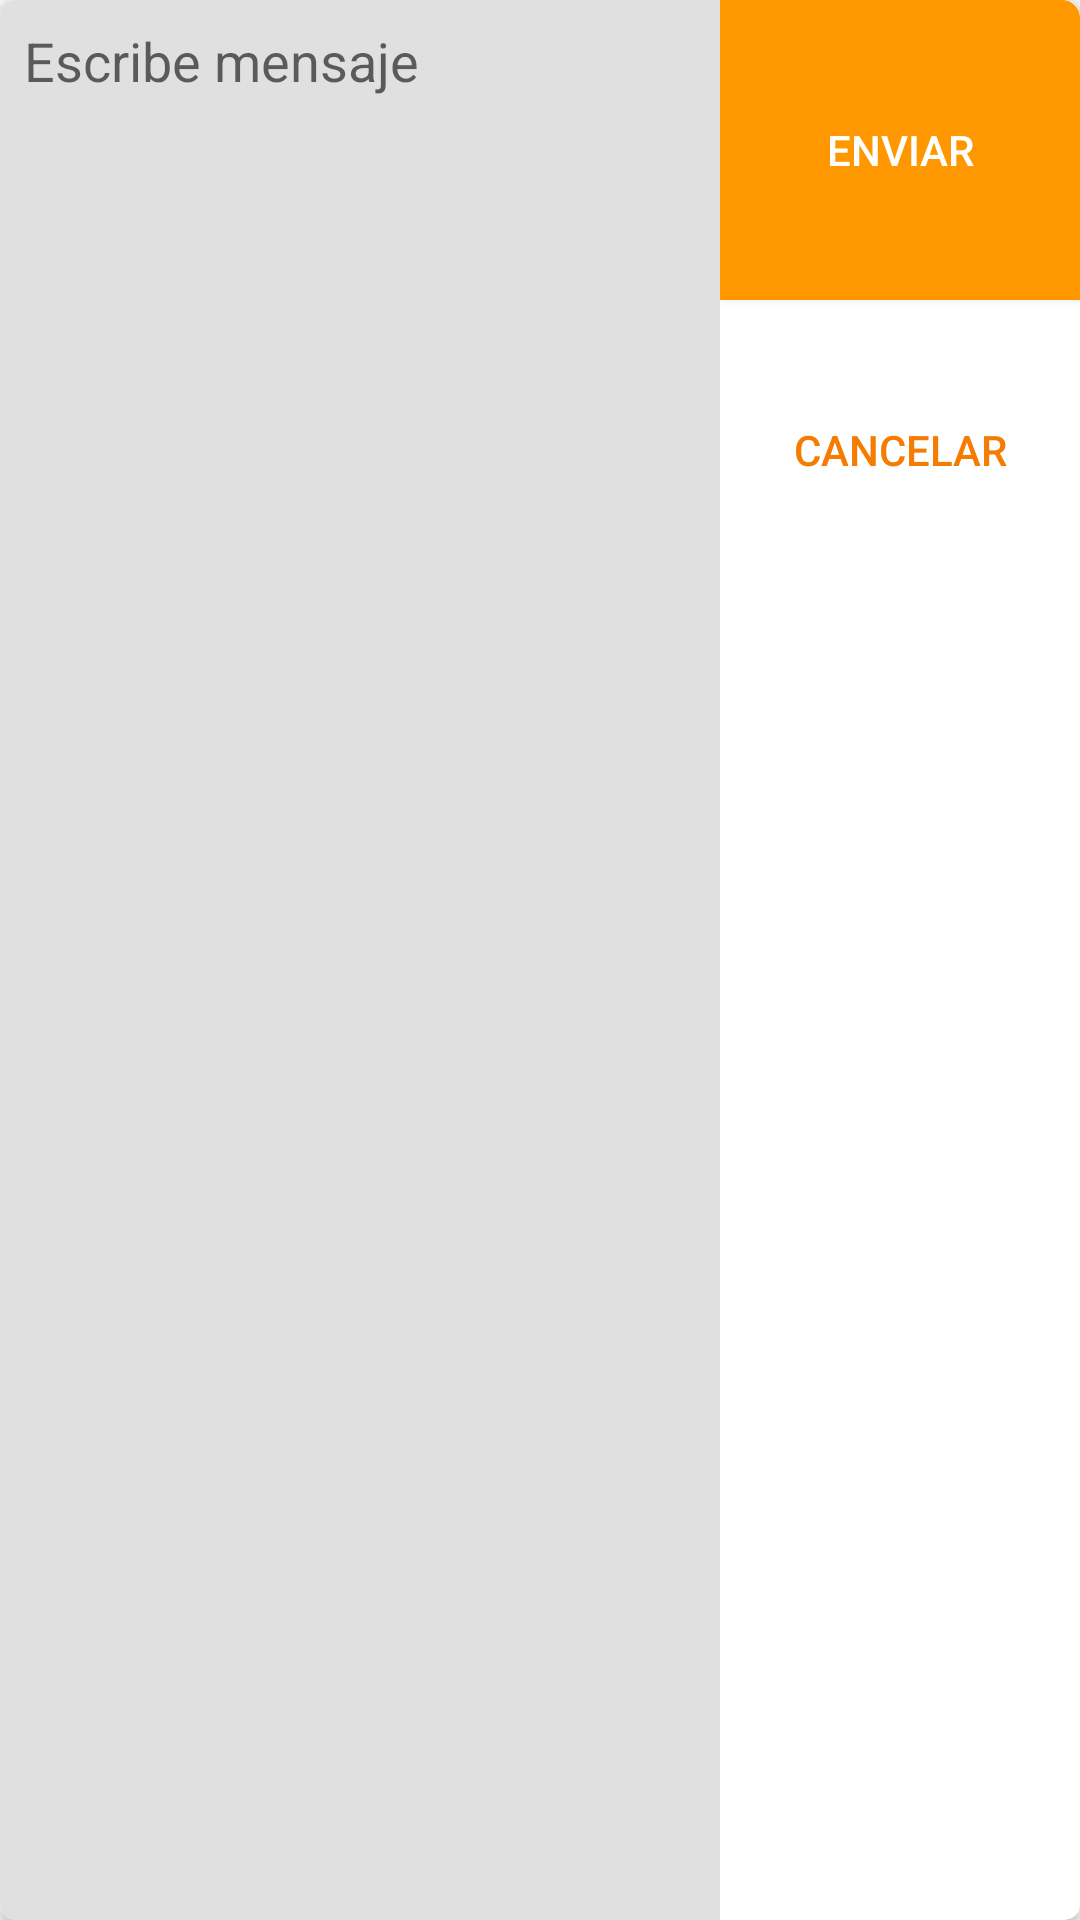

Here is an Android app screen rendered from its layout file. Give the layout XML and the strings, colors and styles it references.
<!-- AndroidManifest.xml: application theme AppTheme -->
<!-- res/layout/dialog_mensaje_cliente_tienda.xml -->
<?xml version="1.0" encoding="utf-8"?>
<RelativeLayout

    xmlns:android="http://schemas.android.com/apk/res/android"
    xmlns:tools="http://schemas.android.com/tools"
    xmlns:app="http://schemas.android.com/apk/res-auto"
    android:layout_height="100dp"
    android:layout_width="match_parent"
    android:layout_marginTop="50dp">

    <android.support.v7.widget.CardView
        android:layout_width="match_parent"
        android:layout_height="match_parent"
        android:elevation="10dp"
        app:cardCornerRadius="5dp">
        <LinearLayout
            android:layout_width="match_parent"
            android:layout_height="match_parent"
            android:orientation="horizontal">
            <EditText
                android:id="@+id/etEscribirMensajePedidoDetalle"
                android:layout_width="0dp"
                android:layout_height="match_parent"
                android:layout_weight="4"
                android:hint="@string/escribe_mensaje"
                android:gravity="start|top"
                android:inputType="textMultiLine"
                tools:ignore="Autofill"
                android:background="@drawable/back_edittext_enviar_mensaje"
                android:textCursorDrawable="@null"
                android:padding="8dp"/>
            <LinearLayout
                android:layout_width="0dp"
                android:layout_height="wrap_content"
                android:layout_weight="2"
                android:orientation="vertical">
                <Button
                    android:id="@+id/btnEnviarMensajeEnPedidoDetalle"
                    android:layout_width="match_parent"
                    android:layout_height="100dp"
                    android:layout_weight="1"
                    android:text="@string/enviar"
                    android:textColor="@android:color/white"
                    android:background="@drawable/back_btn_enviar_mensaje"
                    tools:ignore="ButtonStyle" />
                <Button
                    android:id="@+id/btnCancelarMensajeEnPedidoDetalle"
                    android:layout_width="match_parent"
                    android:layout_height="100dp"
                    android:layout_weight="1"
                    android:text="@string/cancelar"
                    android:textColor="@color/colorPrimaryDark"
                    style="@style/Base.Widget.AppCompat.Button.Borderless"/>

            </LinearLayout>

        </LinearLayout>

    </android.support.v7.widget.CardView>
</RelativeLayout>
<!-- resources referenced by this layout -->
<resources>
  <color name="colorPrimaryDark">#F57C00</color>
  <!-- drawable back_btn_enviar_mensaje (drawable) -->
  <shape xmlns:android="http://schemas.android.com/apk/res/android" android:shape="rectangle">
      <solid android:color="#ffffff"/>
  
      <stroke android:width="2dp"
          android:color="#ff9800"/>
  
      <padding android:left="1dp"
          android:top="1dp"
          android:right="1dp"
          android:bottom="1dp"/>
      <solid android:color="#ff9800"/>
  
      <corners android:topRightRadius="15px"/>
  
  
  </shape>
  <!-- drawable back_edittext_enviar_mensaje (drawable) -->
  <?xml version="1.0" encoding="utf-8"?>
  <selector xmlns:android="http://schemas.android.com/apk/res/android">
      <item>
          <shape>
              <solid android:color="@color/fondo_campos"/>
              <corners
                  android:bottomLeftRadius="15px"
                  android:topLeftRadius="15px"/>
          </shape>
      </item>
  </selector>
  <string name="cancelar">Cancelar</string>
  <string name="enviar">Enviar</string>
  <string name="escribe_mensaje">Escribe mensaje</string>
  <style name="AppTheme" parent="Theme.AppCompat.Light.NoActionBar">
          
          <item name="colorPrimary">@color/colorPrimary</item>
          <item name="colorPrimaryDark">@color/colorPrimaryDark</item>
          <item name="colorAccent">@color/colorAccent</item>
      </style>
  <color name="fondo_campos">#e0e0e0</color>
  <color name="colorPrimary">#ff9800</color>
  <color name="colorAccent">#007FA8</color>
</resources>
